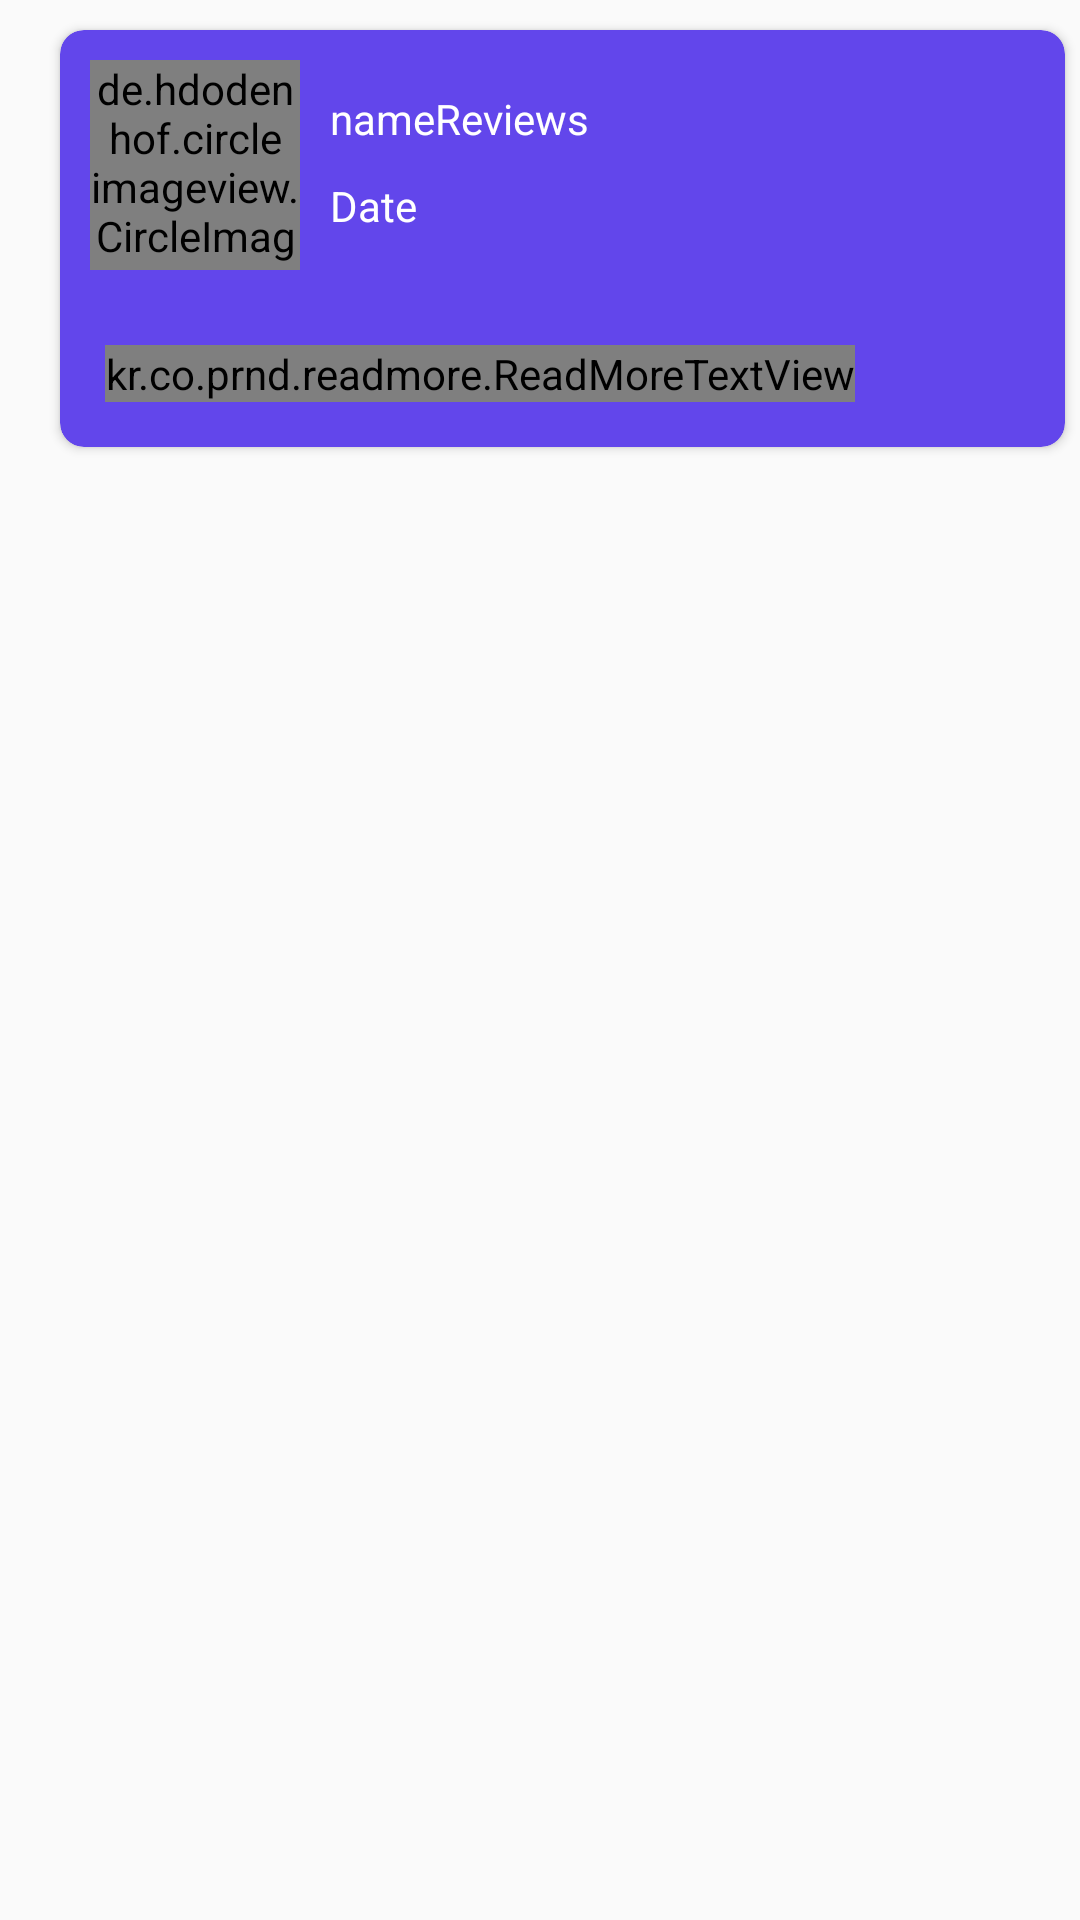

Android layout source for this screen:
<!-- AndroidManifest.xml: application theme Theme.TestAppDevAndroid -->
<!-- res/layout/cardview_reviews.xml -->
<?xml version="1.0" encoding="utf-8"?>

<LinearLayout xmlns:android="http://schemas.android.com/apk/res/android"
    android:layout_width="match_parent"
    android:layout_height="wrap_content"
    xmlns:app="http://schemas.android.com/apk/res-auto"
    android:orientation="vertical">

    <androidx.cardview.widget.CardView
        android:layout_width="match_parent"
        android:layout_height="wrap_content"
        android:layout_marginStart="20dp"
        android:layout_marginEnd="5dp"
        app:cardBackgroundColor="@color/purple_light"
        android:layout_marginVertical="10dp"
        app:cardCornerRadius="8dp">

        <androidx.appcompat.widget.LinearLayoutCompat
            android:layout_width="match_parent"
            android:layout_height="wrap_content"
            android:orientation="vertical">

            <RelativeLayout
                android:layout_width="wrap_content"
                android:layout_height="wrap_content">

                <de.hdodenhof.circleimageview.CircleImageView
                    android:id="@+id/profile_image"
                    android:layout_width="70dp"
                    android:layout_height="70dp"
                    android:layout_marginStart="10dp"
                    android:layout_marginTop="10dp"
                    android:layout_marginEnd="10dp"
                    android:layout_marginBottom="10dp"/>

                <TextView
                    android:id="@+id/name_profile"
                    android:layout_width="wrap_content"
                    android:layout_height="wrap_content"
                    android:layout_marginTop="20dp"
                    android:layout_toEndOf="@+id/profile_image"
                    android:text="@string/namereviews"
                    android:textColor="@color/white"/>

                <TextView
                    android:id="@+id/name_date"
                    android:layout_width="wrap_content"
                    android:layout_height="wrap_content"
                    android:layout_below="@+id/name_profile"
                    android:layout_centerInParent="true"
                    android:layout_marginTop="10dp"
                    android:layout_toEndOf="@+id/profile_image"
                    android:text="@string/date"
                    android:textColor="@color/white"/>


            </RelativeLayout>

            <kr.co.prnd.readmore.ReadMoreTextView
                android:id="@+id/read_more_text"
                android:layout_width="wrap_content"
                android:layout_height="wrap_content"
                android:layout_margin="15dp"
                android:text="@string/content"
                android:textColor="@color/white"
                app:readMoreMaxLine="5"
                app:readMoreText="Read More..."
                app:readMoreColor="@color/apual"
                />


        </androidx.appcompat.widget.LinearLayoutCompat>


    </androidx.cardview.widget.CardView>

</LinearLayout>
<!-- resources referenced by this layout -->
<resources>
  <color name="apual">#16f0da</color>
  <color name="purple_light">#6246eb</color>
  <color name="white">#FFFFFFFF</color>
  <string name="content">Content</string>
  <string name="date">Date</string>
  <string name="namereviews">nameReviews</string>
  <style name="Theme.TestAppDevAndroid" parent="Theme.AppCompat.Light.NoActionBar">
          
          <item name="colorPrimary">@color/blue</item>
          <item name="colorPrimaryDark">@color/purple_700</item>
          <item name="colorAccent">@color/teal_200</item>
          
      </style>
  <color name="blue">#00F</color>
  <color name="purple_700">#FF3700B3</color>
  <color name="teal_200">#FF03DAC5</color>
</resources>
